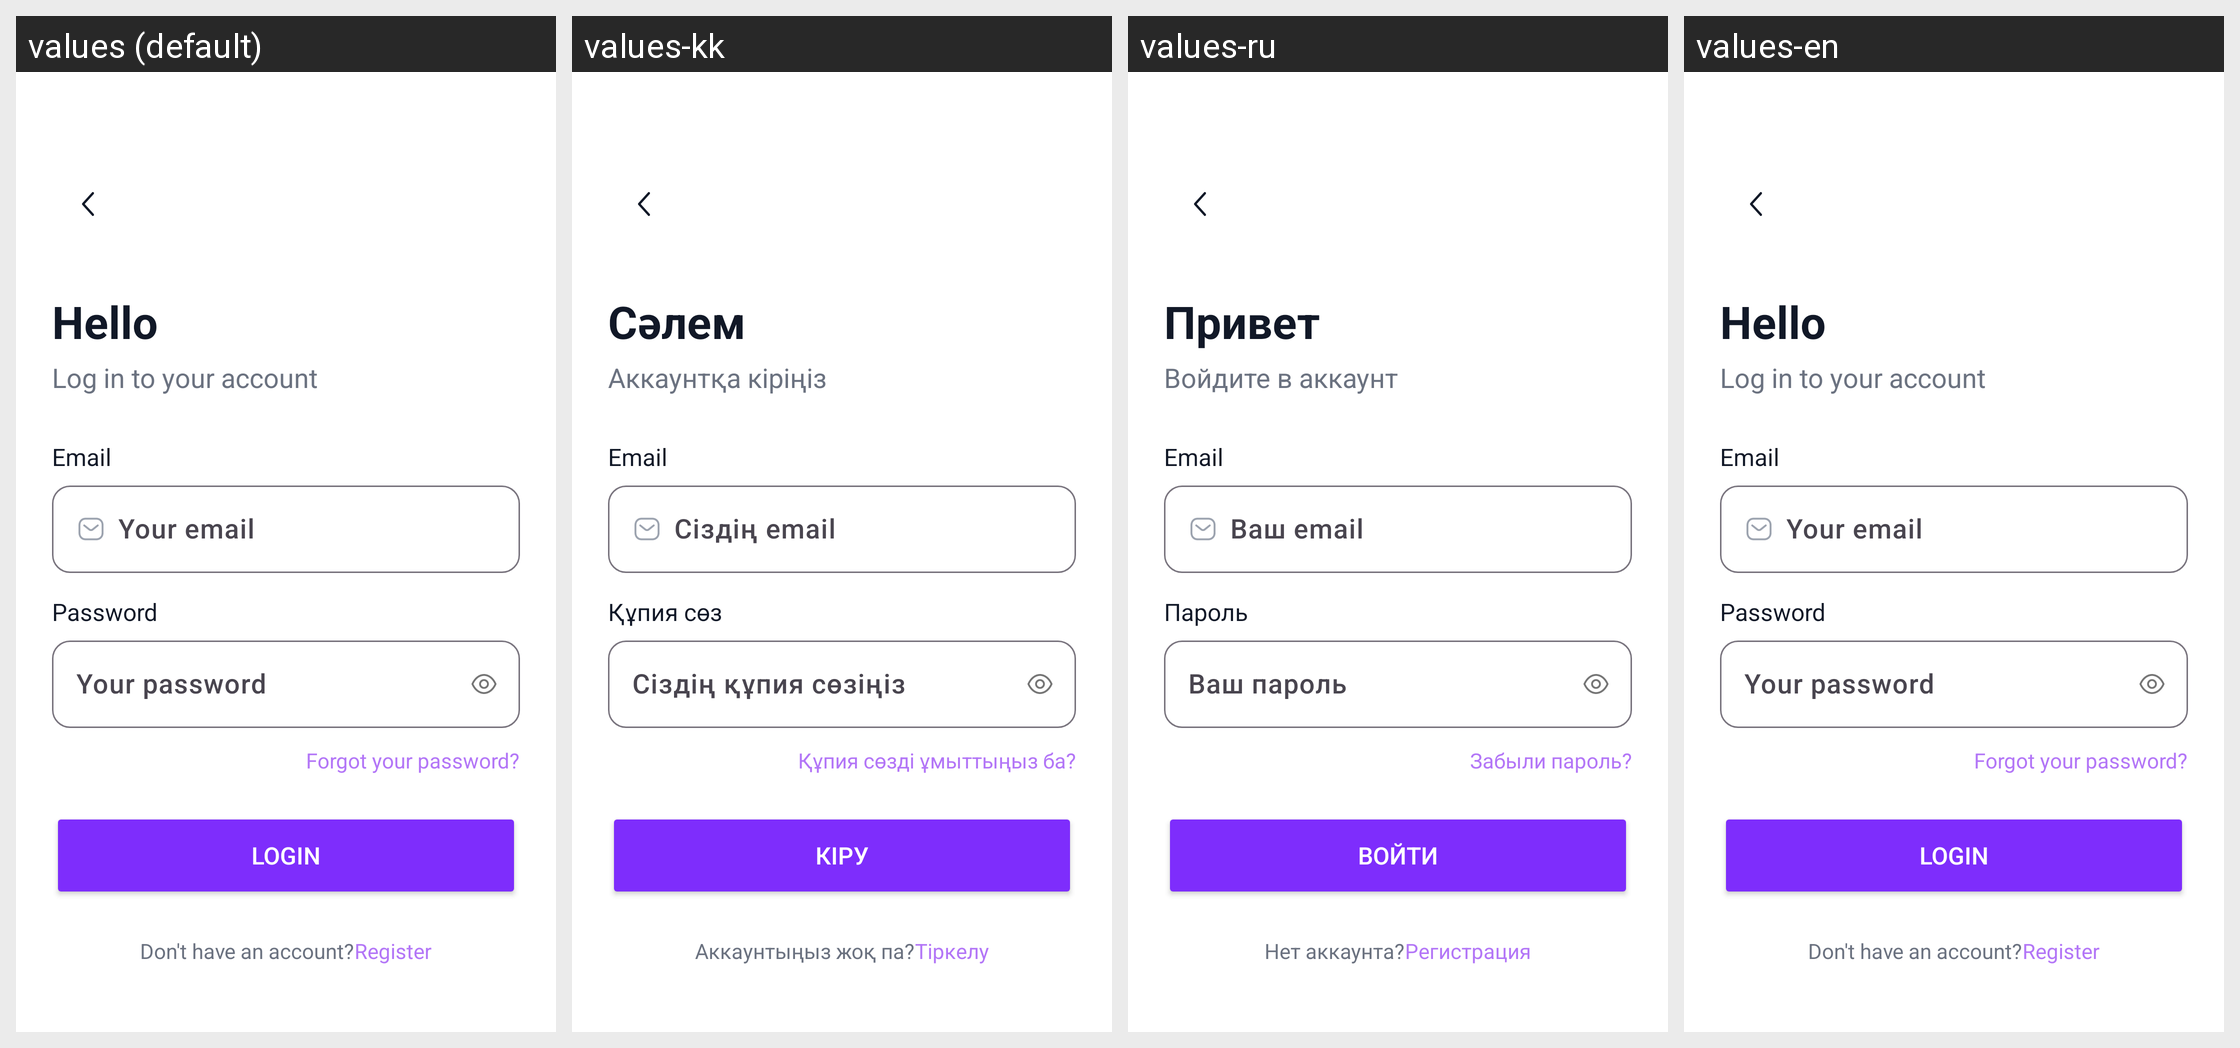

Strings drawn on this Android screen and how each of the app's shown locales translates them:
Android screen res/layout/fragment_authorization.xml rendered under 4 locales, left to right: values (default), values-kk, values-ru, values-en. Device: Nexus 5 (rendered at 1080×1920; each locale shown at half size, 540×960, under a caption strip naming it); theme Theme.Ozhinshe.
Strings drawn on this screen, with the default value and each locale's value (text and hints the layout hard-codes, and strings that could not be matched under every locale, appear in the picture but are not listed):

salem
  values: Hello
  values-kk: Сәлем
  values-ru: Привет
  values-en: Hello

under_salem
  values: Log in to your account
  values-kk: Аккаунтқа кіріңіз
  values-ru: Войдите в аккаунт
  values-en: Log in to your account

your_email
  values: Your email
  values-kk: Сіздің email
  values-ru: Ваш email
  values-en: Your email

qupiya_soz
  values: Password
  values-kk: Құпия сөз
  values-ru: Пароль
  values-en: Password

your_password
  values: Your password
  values-kk: Сіздің құпия сөзіңіз
  values-ru: Ваш пароль
  values-en: Your password

forgot_password
  values: Forgot your password?
  values-kk: Құпия сөзді ұмыттыңыз ба?
  values-ru: Забыли пароль?
  values-en: Forgot your password?

login
  values: Login
  values-kk: Кіру
  values-ru: Войти
  values-en: Login

dont_have_an_account
  values: Don't have an account?
  values-kk: Аккаунтыңыз жоқ па?
  values-ru: Нет аккаунта?
  values-en: Don't have an account?

registration
  values: Register
  values-kk: Тіркелу
  values-ru: Регистрация
  values-en: Register
